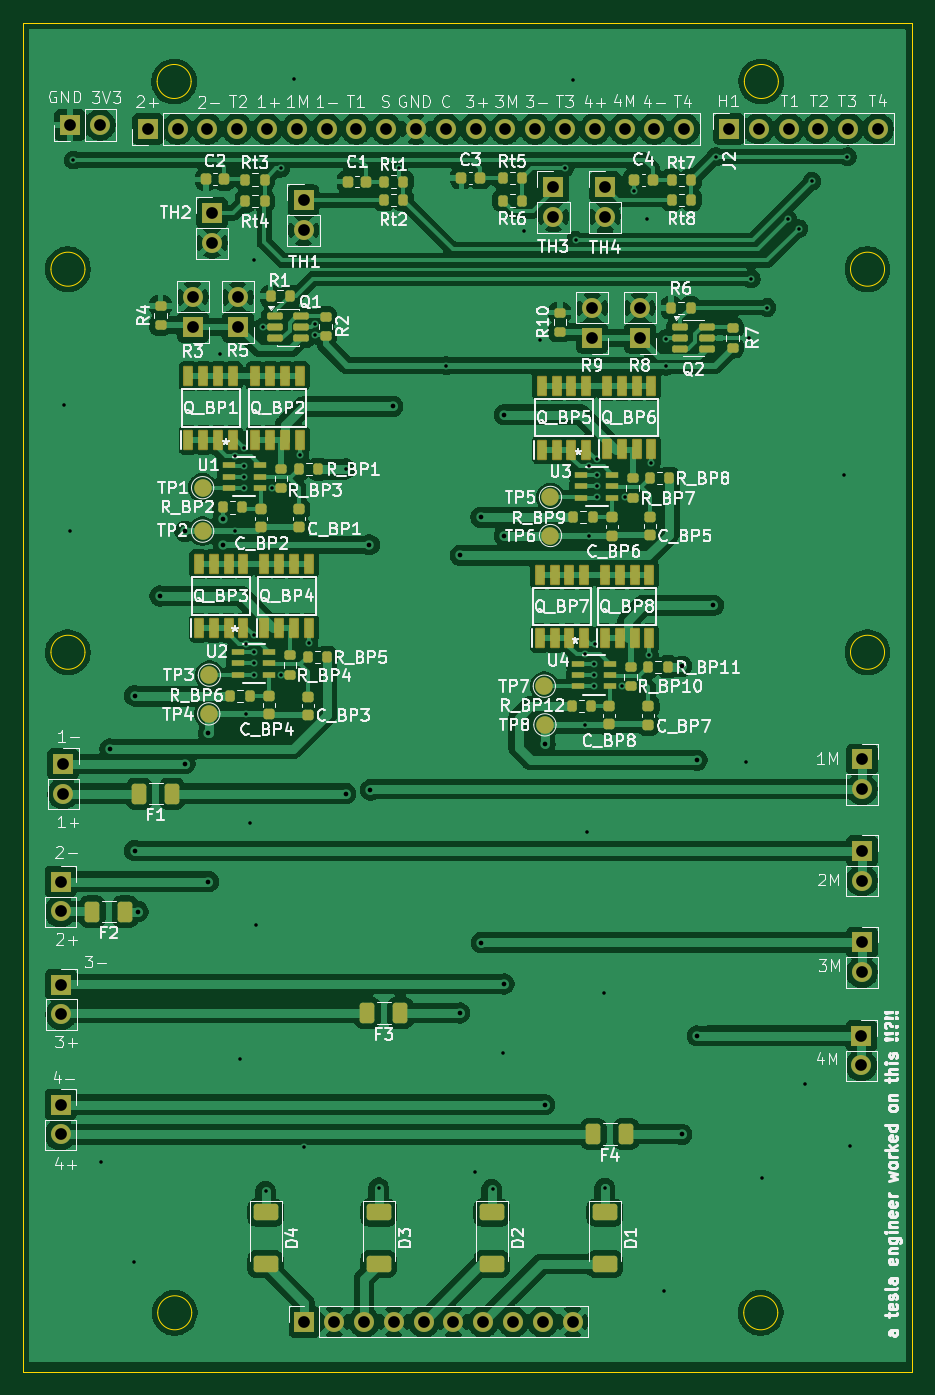
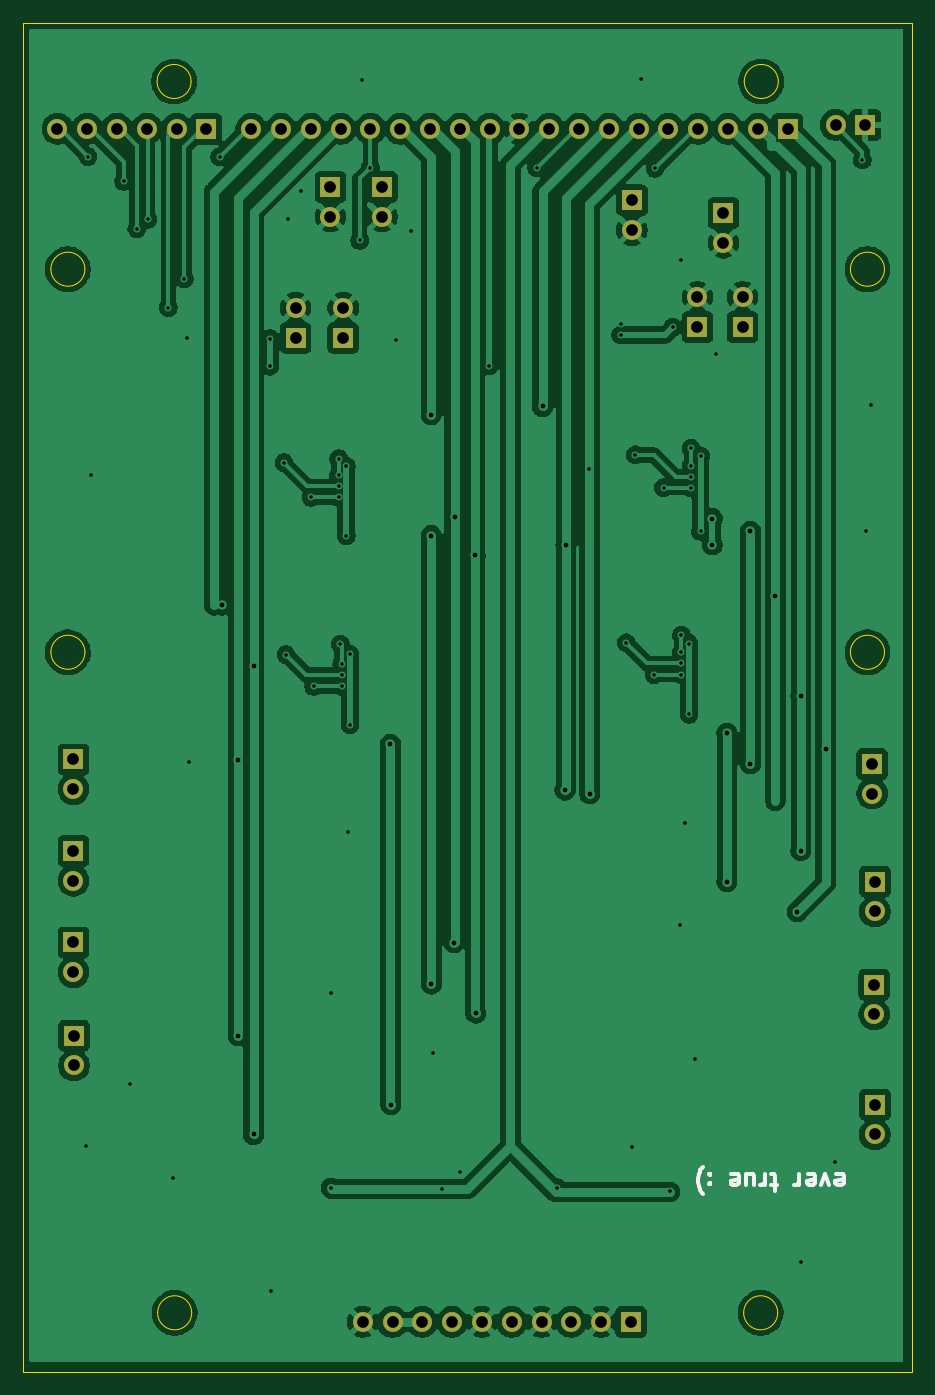
Circuit board: 11 layer files. Board 75.7 x 115.0 mm.
- bottom_copper: PVDX-Battery-Board-B_Cu.gbr (186300 bytes)
- bottom_mask: PVDX-Battery-Board-B_Mask.gbr (2810 bytes)
- paste: PVDX-Battery-Board-B_Paste.gbr (463 bytes)
- bottom_silk: PVDX-Battery-Board-B_Silkscreen.gbr (4700 bytes)
- outline: PVDX-Battery-Board-Edge_Cuts.gbr (1893 bytes)
- top_copper: PVDX-Battery-Board-F_Cu.gbr (302556 bytes)
- top_mask: PVDX-Battery-Board-F_Mask.gbr (11053 bytes)
- paste: PVDX-Battery-Board-F_Paste.gbr (8211 bytes)
- top_silk: PVDX-Battery-Board-F_Silkscreen.gbr (191861 bytes)
- drill: PVDX-Battery-Board-NPTH.drl (264 bytes)
- drill: PVDX-Battery-Board-PTH.drl (3250 bytes)

=== bottom_copper: PVDX-Battery-Board-B_Cu.gbr (186300 bytes, source omitted) ===
=== bottom_mask: PVDX-Battery-Board-B_Mask.gbr ===
%TF.GenerationSoftware,KiCad,Pcbnew,10.0.1*%
%TF.CreationDate,2026-10-13T23:25:49-04:00*%
%TF.ProjectId,PVDX-Battery-Board,50564458-2d42-4617-9474-6572792d426f,rev?*%
%TF.SameCoordinates,Original*%
%TF.FileFunction,Soldermask,Bot*%
%TF.FilePolarity,Negative*%
%FSLAX46Y46*%
G04 Gerber Fmt 4.6, Leading zero omitted, Abs format (unit mm)*
G04 Created by KiCad (PCBNEW 10.0.1) date 2026-10-13 23:25:49*
%MOMM*%
%LPD*%
G01*
G04 APERTURE LIST*
%ADD10R,1.700000X1.700000*%
%ADD11C,1.700000*%
G04 APERTURE END LIST*
D10*
%TO.C,TH1*%
X124550000Y-49425000D03*
D11*
X124550000Y-51965000D03*
%TD*%
D10*
%TO.C,J9*%
X172150000Y-112680000D03*
D11*
X172150000Y-115220000D03*
%TD*%
D10*
%TO.C,R9*%
X149150000Y-61140000D03*
D11*
X149150000Y-58600000D03*
%TD*%
D10*
%TO.C,J1*%
X111275001Y-43340000D03*
D11*
X113815001Y-43340000D03*
X116355001Y-43340000D03*
X118895001Y-43340000D03*
X121435001Y-43340000D03*
X123975001Y-43340000D03*
X126515001Y-43340000D03*
X129055001Y-43340000D03*
X131595001Y-43340000D03*
X134135001Y-43340000D03*
X136675001Y-43340000D03*
X139215001Y-43340000D03*
X141755001Y-43340000D03*
X144295001Y-43340000D03*
X146835001Y-43340000D03*
X149375001Y-43340000D03*
X151915001Y-43340000D03*
X154455001Y-43340000D03*
X156995001Y-43340000D03*
%TD*%
D10*
%TO.C,J11*%
X172100000Y-120630000D03*
D11*
X172100000Y-123170000D03*
%TD*%
D10*
%TO.C,J4*%
X104065000Y-97460000D03*
D11*
X104065000Y-100000000D03*
%TD*%
D10*
%TO.C,R3*%
X115110631Y-60208131D03*
D11*
X115110631Y-57668131D03*
%TD*%
D10*
%TO.C,J5*%
X172150000Y-97080000D03*
D11*
X172150000Y-99620000D03*
%TD*%
D10*
%TO.C,J7*%
X172150000Y-104880000D03*
D11*
X172150000Y-107420000D03*
%TD*%
D10*
%TO.C,TH2*%
X116750000Y-50510000D03*
D11*
X116750000Y-53050000D03*
%TD*%
D10*
%TO.C,J2*%
X160815001Y-43330000D03*
D11*
X163355001Y-43330000D03*
X165895001Y-43330000D03*
X168435001Y-43330000D03*
X170975001Y-43330000D03*
X173515001Y-43330000D03*
%TD*%
D10*
%TO.C,J12*%
X104650001Y-43000000D03*
D11*
X107190001Y-43000000D03*
%TD*%
D10*
%TO.C,J10*%
X103840000Y-126510000D03*
D11*
X103840000Y-129050000D03*
%TD*%
D10*
%TO.C,R5*%
X118960631Y-60218131D03*
D11*
X118960631Y-57678131D03*
%TD*%
D10*
%TO.C,J6*%
X103840000Y-107500000D03*
D11*
X103840000Y-110040000D03*
%TD*%
D10*
%TO.C,J8*%
X103890000Y-116275000D03*
D11*
X103890000Y-118815000D03*
%TD*%
D10*
%TO.C,TH4*%
X150250000Y-48275000D03*
D11*
X150250000Y-50815000D03*
%TD*%
D10*
%TO.C,R8*%
X153210000Y-61140000D03*
D11*
X153210000Y-58600000D03*
%TD*%
D10*
%TO.C,J3*%
X124630001Y-145020000D03*
D11*
X127170001Y-145020000D03*
X129710001Y-145020000D03*
X132250001Y-145020000D03*
X134790001Y-145020000D03*
X137330001Y-145020000D03*
X139870001Y-145020000D03*
X142410001Y-145020000D03*
X144950001Y-145020000D03*
X147490001Y-145020000D03*
%TD*%
D10*
%TO.C,TH3*%
X145850000Y-48275000D03*
D11*
X145850000Y-50815000D03*
%TD*%
M02*

=== paste: PVDX-Battery-Board-B_Paste.gbr ===
%TF.GenerationSoftware,KiCad,Pcbnew,10.0.1*%
%TF.CreationDate,2026-10-13T23:25:48-04:00*%
%TF.ProjectId,PVDX-Battery-Board,50564458-2d42-4617-9474-6572792d426f,rev?*%
%TF.SameCoordinates,Original*%
%TF.FileFunction,Paste,Bot*%
%TF.FilePolarity,Positive*%
%FSLAX46Y46*%
G04 Gerber Fmt 4.6, Leading zero omitted, Abs format (unit mm)*
G04 Created by KiCad (PCBNEW 10.0.1) date 2026-10-13 23:25:48*
%MOMM*%
%LPD*%
G01*
G04 APERTURE LIST*
G04 APERTURE END LIST*
M02*

=== bottom_silk: PVDX-Battery-Board-B_Silkscreen.gbr ===
%TF.GenerationSoftware,KiCad,Pcbnew,10.0.1*%
%TF.CreationDate,2026-10-13T23:25:48-04:00*%
%TF.ProjectId,PVDX-Battery-Board,50564458-2d42-4617-9474-6572792d426f,rev?*%
%TF.SameCoordinates,Original*%
%TF.FileFunction,Legend,Bot*%
%TF.FilePolarity,Positive*%
%FSLAX46Y46*%
G04 Gerber Fmt 4.6, Leading zero omitted, Abs format (unit mm)*
G04 Created by KiCad (PCBNEW 10.0.1) date 2026-10-13 23:25:48*
%MOMM*%
%LPD*%
G01*
G04 APERTURE LIST*
%ADD10C,0.300000*%
G04 APERTURE END LIST*
D10*
X107140940Y-132450600D02*
X106998083Y-132379171D01*
X106998083Y-132379171D02*
X106712369Y-132379171D01*
X106712369Y-132379171D02*
X106569511Y-132450600D01*
X106569511Y-132450600D02*
X106498083Y-132593457D01*
X106498083Y-132593457D02*
X106498083Y-133164885D01*
X106498083Y-133164885D02*
X106569511Y-133307742D01*
X106569511Y-133307742D02*
X106712369Y-133379171D01*
X106712369Y-133379171D02*
X106998083Y-133379171D01*
X106998083Y-133379171D02*
X107140940Y-133307742D01*
X107140940Y-133307742D02*
X107212369Y-133164885D01*
X107212369Y-133164885D02*
X107212369Y-133022028D01*
X107212369Y-133022028D02*
X106498083Y-132879171D01*
X107712368Y-133379171D02*
X108069511Y-132379171D01*
X108069511Y-132379171D02*
X108426654Y-133379171D01*
X109569511Y-132450600D02*
X109426654Y-132379171D01*
X109426654Y-132379171D02*
X109140940Y-132379171D01*
X109140940Y-132379171D02*
X108998082Y-132450600D01*
X108998082Y-132450600D02*
X108926654Y-132593457D01*
X108926654Y-132593457D02*
X108926654Y-133164885D01*
X108926654Y-133164885D02*
X108998082Y-133307742D01*
X108998082Y-133307742D02*
X109140940Y-133379171D01*
X109140940Y-133379171D02*
X109426654Y-133379171D01*
X109426654Y-133379171D02*
X109569511Y-133307742D01*
X109569511Y-133307742D02*
X109640940Y-133164885D01*
X109640940Y-133164885D02*
X109640940Y-133022028D01*
X109640940Y-133022028D02*
X108926654Y-132879171D01*
X110283796Y-132379171D02*
X110283796Y-133379171D01*
X110283796Y-133093457D02*
X110355225Y-133236314D01*
X110355225Y-133236314D02*
X110426654Y-133307742D01*
X110426654Y-133307742D02*
X110569511Y-133379171D01*
X110569511Y-133379171D02*
X110712368Y-133379171D01*
X112140939Y-133379171D02*
X112712367Y-133379171D01*
X112355224Y-133879171D02*
X112355224Y-132593457D01*
X112355224Y-132593457D02*
X112426653Y-132450600D01*
X112426653Y-132450600D02*
X112569510Y-132379171D01*
X112569510Y-132379171D02*
X112712367Y-132379171D01*
X113212367Y-132379171D02*
X113212367Y-133379171D01*
X113212367Y-133093457D02*
X113283796Y-133236314D01*
X113283796Y-133236314D02*
X113355225Y-133307742D01*
X113355225Y-133307742D02*
X113498082Y-133379171D01*
X113498082Y-133379171D02*
X113640939Y-133379171D01*
X114783796Y-133379171D02*
X114783796Y-132379171D01*
X114140938Y-133379171D02*
X114140938Y-132593457D01*
X114140938Y-132593457D02*
X114212367Y-132450600D01*
X114212367Y-132450600D02*
X114355224Y-132379171D01*
X114355224Y-132379171D02*
X114569510Y-132379171D01*
X114569510Y-132379171D02*
X114712367Y-132450600D01*
X114712367Y-132450600D02*
X114783796Y-132522028D01*
X116069510Y-132450600D02*
X115926653Y-132379171D01*
X115926653Y-132379171D02*
X115640939Y-132379171D01*
X115640939Y-132379171D02*
X115498081Y-132450600D01*
X115498081Y-132450600D02*
X115426653Y-132593457D01*
X115426653Y-132593457D02*
X115426653Y-133164885D01*
X115426653Y-133164885D02*
X115498081Y-133307742D01*
X115498081Y-133307742D02*
X115640939Y-133379171D01*
X115640939Y-133379171D02*
X115926653Y-133379171D01*
X115926653Y-133379171D02*
X116069510Y-133307742D01*
X116069510Y-133307742D02*
X116140939Y-133164885D01*
X116140939Y-133164885D02*
X116140939Y-133022028D01*
X116140939Y-133022028D02*
X115426653Y-132879171D01*
X117926652Y-132522028D02*
X117998081Y-132450600D01*
X117998081Y-132450600D02*
X117926652Y-132379171D01*
X117926652Y-132379171D02*
X117855224Y-132450600D01*
X117855224Y-132450600D02*
X117926652Y-132522028D01*
X117926652Y-132522028D02*
X117926652Y-132379171D01*
X117926652Y-133307742D02*
X117998081Y-133236314D01*
X117998081Y-133236314D02*
X117926652Y-133164885D01*
X117926652Y-133164885D02*
X117855224Y-133236314D01*
X117855224Y-133236314D02*
X117926652Y-133307742D01*
X117926652Y-133307742D02*
X117926652Y-133164885D01*
X118498081Y-131807742D02*
X118569510Y-131879171D01*
X118569510Y-131879171D02*
X118712367Y-132093457D01*
X118712367Y-132093457D02*
X118783796Y-132236314D01*
X118783796Y-132236314D02*
X118855224Y-132450600D01*
X118855224Y-132450600D02*
X118926653Y-132807742D01*
X118926653Y-132807742D02*
X118926653Y-133093457D01*
X118926653Y-133093457D02*
X118855224Y-133450600D01*
X118855224Y-133450600D02*
X118783796Y-133664885D01*
X118783796Y-133664885D02*
X118712367Y-133807742D01*
X118712367Y-133807742D02*
X118569510Y-134022028D01*
X118569510Y-134022028D02*
X118498081Y-134093457D01*
M02*

=== outline: PVDX-Battery-Board-Edge_Cuts.gbr ===
%TF.GenerationSoftware,KiCad,Pcbnew,10.0.1*%
%TF.CreationDate,2026-10-13T23:25:49-04:00*%
%TF.ProjectId,PVDX-Battery-Board,50564458-2d42-4617-9474-6572792d426f,rev?*%
%TF.SameCoordinates,Original*%
%TF.FileFunction,Profile,NP*%
%FSLAX46Y46*%
G04 Gerber Fmt 4.6, Leading zero omitted, Abs format (unit mm)*
G04 Created by KiCad (PCBNEW 10.0.1) date 2026-10-13 23:25:49*
%MOMM*%
%LPD*%
G01*
G04 APERTURE LIST*
%TA.AperFunction,Profile*%
%ADD10C,0.100000*%
%TD*%
%TA.AperFunction,Profile*%
%ADD11C,0.050000*%
%TD*%
G04 APERTURE END LIST*
D10*
X100672201Y-34299600D02*
X176415001Y-34299600D01*
X176415001Y-149260000D01*
X100672201Y-149260000D01*
X100672201Y-34299600D01*
D11*
X105922201Y-55299600D02*
G75*
G02*
X103022201Y-55299600I-1450000J0D01*
G01*
X103022201Y-55299600D02*
G75*
G02*
X105922201Y-55299600I1450000J0D01*
G01*
X105922201Y-87949600D02*
G75*
G02*
X103022201Y-87949600I-1450000J0D01*
G01*
X103022201Y-87949600D02*
G75*
G02*
X105922201Y-87949600I1450000J0D01*
G01*
X114972201Y-39299600D02*
G75*
G02*
X112072201Y-39299600I-1450000J0D01*
G01*
X112072201Y-39299600D02*
G75*
G02*
X114972201Y-39299600I1450000J0D01*
G01*
X115022201Y-144249600D02*
G75*
G02*
X112122201Y-144249600I-1450000J0D01*
G01*
X112122201Y-144249600D02*
G75*
G02*
X115022201Y-144249600I1450000J0D01*
G01*
X164972201Y-144249600D02*
G75*
G02*
X162072201Y-144249600I-1450000J0D01*
G01*
X162072201Y-144249600D02*
G75*
G02*
X164972201Y-144249600I1450000J0D01*
G01*
X165022201Y-39299600D02*
G75*
G02*
X162122201Y-39299600I-1450000J0D01*
G01*
X162122201Y-39299600D02*
G75*
G02*
X165022201Y-39299600I1450000J0D01*
G01*
X174072201Y-55299600D02*
G75*
G02*
X171172201Y-55299600I-1450000J0D01*
G01*
X171172201Y-55299600D02*
G75*
G02*
X174072201Y-55299600I1450000J0D01*
G01*
X174072201Y-87949600D02*
G75*
G02*
X171172201Y-87949600I-1450000J0D01*
G01*
X171172201Y-87949600D02*
G75*
G02*
X174072201Y-87949600I1450000J0D01*
G01*
M02*

=== top_copper: PVDX-Battery-Board-F_Cu.gbr (302556 bytes, source omitted) ===
=== top_mask: PVDX-Battery-Board-F_Mask.gbr (11053 bytes, source omitted) ===
=== paste: PVDX-Battery-Board-F_Paste.gbr (8211 bytes, source omitted) ===
=== top_silk: PVDX-Battery-Board-F_Silkscreen.gbr (191861 bytes, source omitted) ===
=== drill: PVDX-Battery-Board-NPTH.drl ===
M48
; DRILL file KiCad 10.0.1 date 2026-10-13T23:25:52
; FORMAT={-:-/ absolute / metric / decimal}
; #@! TF.CreationDate,2026-10-13T23:25:52-04:00
; #@! TF.GenerationSoftware,Kicad,Pcbnew,10.0.1
; #@! TF.FileFunction,NonPlated,1,2,NPTH
FMAT,2
METRIC
%
G90
G05
M30

=== drill: PVDX-Battery-Board-PTH.drl ===
M48
; DRILL file KiCad 10.0.1 date 2026-10-13T23:25:52
; FORMAT={-:-/ absolute / metric / decimal}
; #@! TF.CreationDate,2026-10-13T23:25:52-04:00
; #@! TF.GenerationSoftware,Kicad,Pcbnew,10.0.1
; #@! TF.FileFunction,Plated,1,2,PTH
FMAT,2
METRIC
; #@! TA.AperFunction,Plated,PTH,ViaDrill
T1C0.300
; #@! TA.AperFunction,Plated,PTH,ViaDrill
T2C0.400
; #@! TA.AperFunction,Plated,PTH,ComponentDrill
T3C1.000
%
G90
G05
T1
X104.165Y-66.88
X104.635Y-77.58
X104.915Y-46.0
X107.25Y-131.4
X110.095Y-139.94
X117.4Y-62.55
X118.7Y-77.65
X118.7Y-71.246
X119.14Y-122.58
X119.5Y-70.575
X119.5Y-72.046
X119.5Y-72.975
X119.5Y-73.925
X119.675Y-87.203
X119.675Y-93.25
X120.02Y-102.53
X120.325Y-86.5
X120.325Y-87.95
X120.325Y-88.9
X120.325Y-89.85
X120.35Y-54.55
X120.46Y-111.16
X121.068Y-60.256
X121.315Y-133.9
X121.854Y-73.925
X122.588Y-46.712
X122.652Y-89.85
X123.765Y-39.05
X124.25Y-71.125
X124.575Y-130.14
X125.025Y-87.15
X125.5Y-59.956
X125.518Y-60.906
X128.165Y-72.3
X130.948Y-133.583
X132.668Y-46.65
X136.71Y-63.515
X139.19Y-132.24
X140.695Y-133.717
X141.53Y-122.14
X143.35Y-52.05
X144.673Y-61.312
X146.835Y-46.65
X147.525Y-39.14
X147.75Y-52.85
X148.58Y-88.139
X148.58Y-94.139
X148.72Y-103.26
X148.9Y-72.1
X148.9Y-78.0
X149.275Y-88.939
X149.275Y-89.889
X149.28Y-90.85
X149.4Y-87.239
X149.55Y-71.45
X149.55Y-72.85
X149.55Y-73.8
X149.55Y-74.75
X150.17Y-117.01
X150.215Y-133.64
X151.68Y-90.85
X151.909Y-74.75
X152.75Y-48.65
X153.85Y-51.05
X154.03Y-88.15
X154.2Y-71.8
X155.315Y-142.43
X155.41Y-61.215
X155.41Y-63.565
X159.688Y-45.712
X162.305Y-97.299
X162.5Y-61.15
X162.71Y-56.115
X163.655Y-132.77
X164.06Y-58.565
X165.825Y-51.05
X166.745Y-51.85
X167.29Y-124.77
X167.875Y-47.8
X170.625Y-72.85
X170.903Y-45.703
X171.09Y-130.04
T2
X108.035Y-96.2
X110.145Y-91.65
X110.15Y-104.85
X110.45Y-110.05
X112.315Y-83.15
X114.45Y-77.65
X114.45Y-97.45
X116.45Y-94.85
X116.45Y-107.5
X117.7Y-76.55
X117.7Y-78.8
X128.15Y-100.0
X130.165Y-78.8
X130.25Y-99.7
X132.165Y-67.0
X137.85Y-118.7
X137.915Y-79.7
X139.665Y-76.45
X139.7Y-112.7
X141.64Y-116.225
X141.65Y-78.0
X141.665Y-67.7
X145.1Y-126.51
X145.13Y-95.8
X156.795Y-89.15
X156.8Y-129.05
X158.095Y-97.15
X158.1Y-120.65
X159.485Y-83.95
T3
X103.84Y-107.5
X103.84Y-110.04
X103.84Y-126.51
X103.84Y-129.05
X103.89Y-116.275
X103.89Y-118.815
X104.065Y-97.46
X104.065Y-100.0
X104.65Y-43.0
X107.19Y-43.0
X111.275Y-43.34
X113.815Y-43.34
X115.111Y-57.668
X115.111Y-60.208
X116.355Y-43.34
X116.75Y-50.51
X116.75Y-53.05
X118.895Y-43.34
X118.961Y-57.678
X118.961Y-60.218
X121.435Y-43.34
X123.975Y-43.34
X124.55Y-49.425
X124.55Y-51.965
X124.63Y-145.02
X126.515Y-43.34
X127.17Y-145.02
X129.055Y-43.34
X129.71Y-145.02
X131.595Y-43.34
X132.25Y-145.02
X134.135Y-43.34
X134.79Y-145.02
X136.675Y-43.34
X137.33Y-145.02
X139.215Y-43.34
X139.87Y-145.02
X141.755Y-43.34
X142.41Y-145.02
X144.295Y-43.34
X144.95Y-145.02
X145.85Y-48.275
X145.85Y-50.815
X146.835Y-43.34
X147.49Y-145.02
X149.15Y-58.6
X149.15Y-61.14
X149.375Y-43.34
X150.25Y-48.275
X150.25Y-50.815
X151.915Y-43.34
X153.21Y-58.6
X153.21Y-61.14
X154.455Y-43.34
X156.995Y-43.34
X160.815Y-43.33
X163.355Y-43.33
X165.895Y-43.33
X168.435Y-43.33
X170.975Y-43.33
X172.1Y-120.63
X172.1Y-123.17
X172.15Y-97.08
X172.15Y-99.62
X172.15Y-104.88
X172.15Y-107.42
X172.15Y-112.68
X172.15Y-115.22
X173.515Y-43.33
M30
